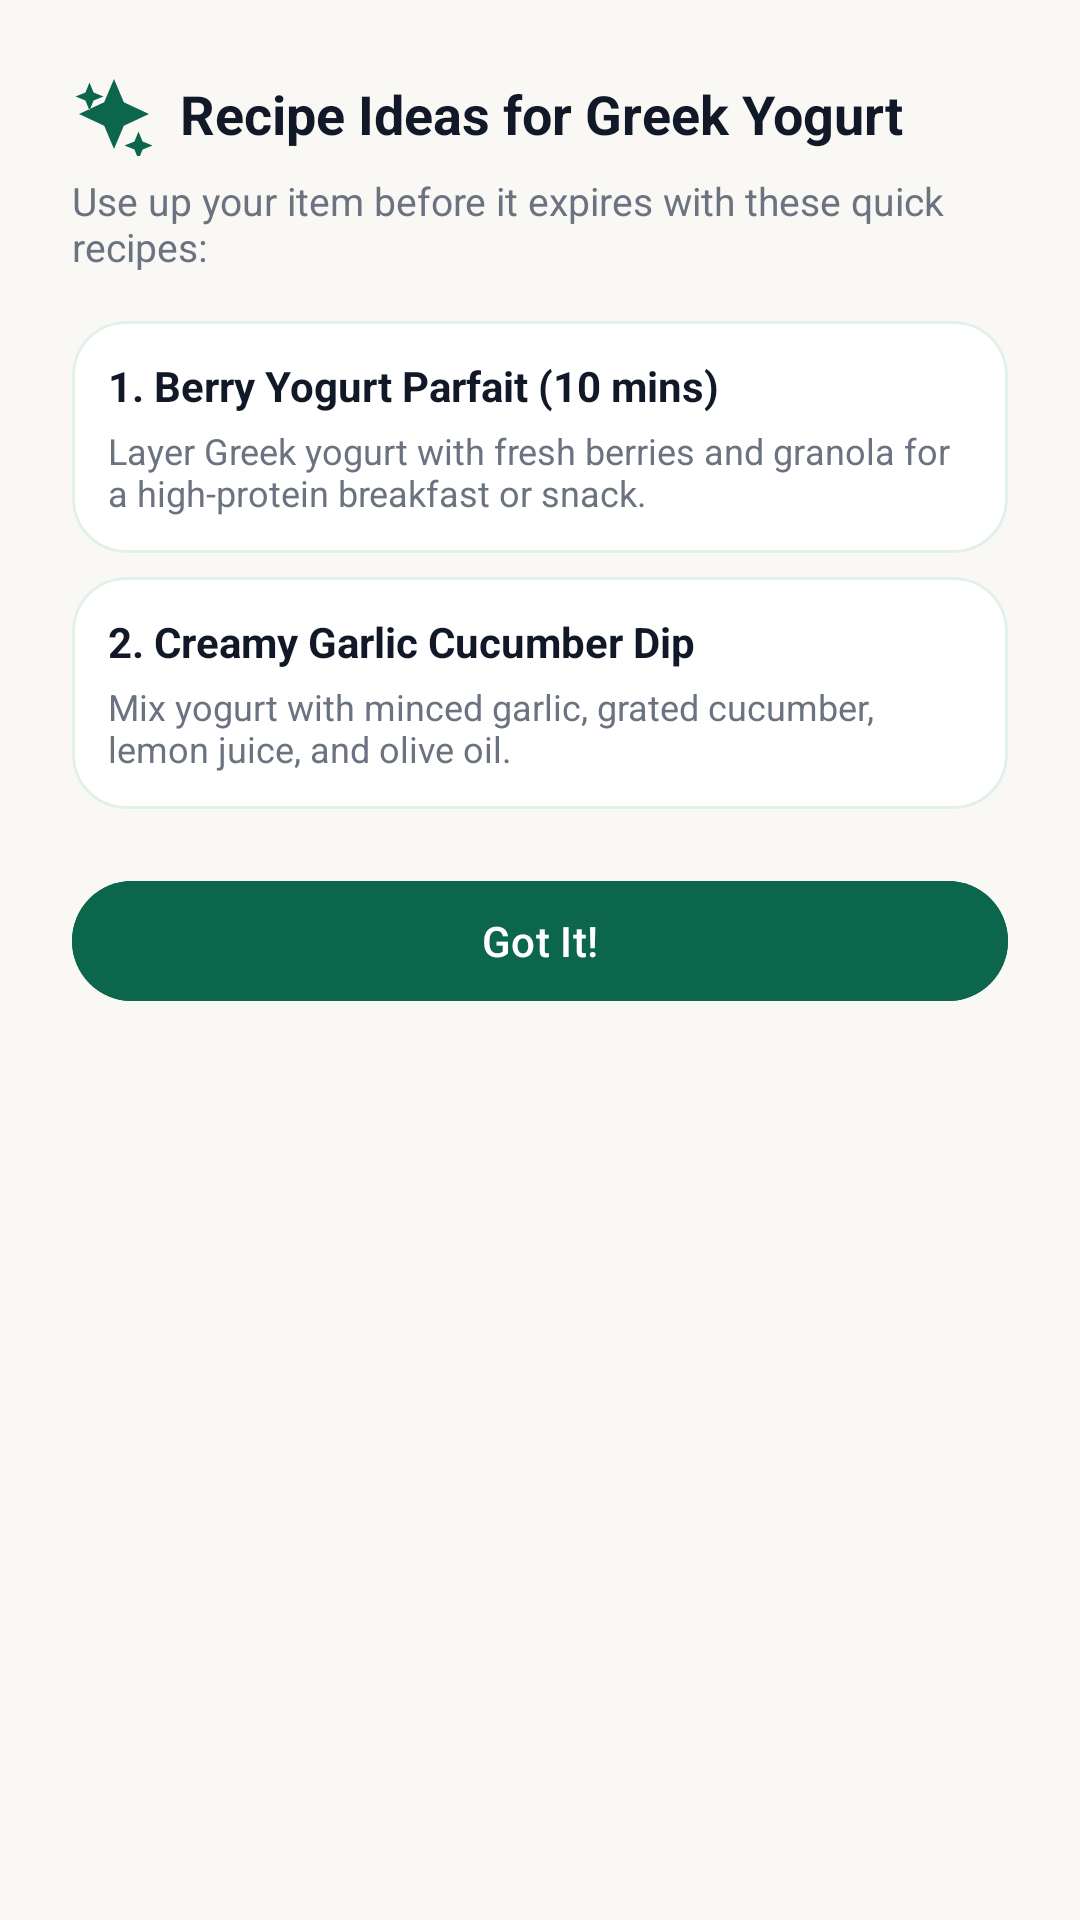

Android layout source for this screen:
<!-- AndroidManifest.xml: application theme Theme.PantryPal -->
<!-- res/layout/dialog_recipe_ideas.xml -->
<?xml version="1.0" encoding="utf-8"?>
<LinearLayout xmlns:android="http://schemas.android.com/apk/res/android"
    xmlns:app="http://schemas.android.com/apk/res-auto"
    android:layout_width="match_parent"
    android:layout_height="wrap_content"
    android:orientation="vertical"
    android:padding="24dp">

    <LinearLayout
        android:layout_width="match_parent"
        android:layout_height="wrap_content"
        android:gravity="center_vertical"
        android:orientation="horizontal">

        <ImageView
            android:layout_width="28dp"
            android:layout_height="28dp"
            android:src="@drawable/ic_sparkles"
            app:tint="@color/pantry_primary" />

        <TextView
            android:id="@+id/tvRecipeTitle"
            android:layout_width="wrap_content"
            android:layout_height="wrap_content"
            android:layout_marginStart="8dp"
            android:text="Recipe Ideas for Greek Yogurt"
            android:textColor="@color/text_primary"
            android:textSize="18sp"
            android:textStyle="bold" />

    </LinearLayout>

    <TextView
        android:layout_width="wrap_content"
        android:layout_height="wrap_content"
        android:layout_marginTop="6dp"
        android:text="Use up your item before it expires with these quick recipes:"
        android:textColor="@color/text_secondary"
        android:textSize="13sp" />

    
    <com.google.android.material.card.MaterialCardView
        style="@style/PantryCardStyle"
        android:layout_width="match_parent"
        android:layout_height="wrap_content"
        android:layout_marginTop="16dp"
        app:cardElevation="0dp"
        app:strokeColor="@color/pantry_primary_light"
        app:strokeWidth="1dp">

        <LinearLayout
            android:layout_width="match_parent"
            android:layout_height="wrap_content"
            android:orientation="vertical"
            android:padding="12dp">

            <TextView
                android:id="@+id/tvRecipe1Name"
                android:layout_width="wrap_content"
                android:layout_height="wrap_content"
                android:text="1. Berry Yogurt Parfait (10 mins)"
                android:textColor="@color/text_primary"
                android:textSize="14sp"
                android:textStyle="bold" />

            <TextView
                android:id="@+id/tvRecipe1Desc"
                android:layout_width="wrap_content"
                android:layout_height="wrap_content"
                android:layout_marginTop="4dp"
                android:text="Layer Greek yogurt with fresh berries and granola for a high-protein breakfast or snack."
                android:textColor="@color/text_secondary"
                android:textSize="12sp" />

        </LinearLayout>

    </com.google.android.material.card.MaterialCardView>

    
    <com.google.android.material.card.MaterialCardView
        style="@style/PantryCardStyle"
        android:layout_width="match_parent"
        android:layout_height="wrap_content"
        android:layout_marginTop="8dp"
        app:cardElevation="0dp"
        app:strokeColor="@color/pantry_primary_light"
        app:strokeWidth="1dp">

        <LinearLayout
            android:layout_width="match_parent"
            android:layout_height="wrap_content"
            android:orientation="vertical"
            android:padding="12dp">

            <TextView
                android:id="@+id/tvRecipe2Name"
                android:layout_width="wrap_content"
                android:layout_height="wrap_content"
                android:text="2. Creamy Garlic Cucumber Dip"
                android:textColor="@color/text_primary"
                android:textSize="14sp"
                android:textStyle="bold" />

            <TextView
                android:id="@+id/tvRecipe2Desc"
                android:layout_width="wrap_content"
                android:layout_height="wrap_content"
                android:layout_marginTop="4dp"
                android:text="Mix yogurt with minced garlic, grated cucumber, lemon juice, and olive oil."
                android:textColor="@color/text_secondary"
                android:textSize="12sp" />

        </LinearLayout>

    </com.google.android.material.card.MaterialCardView>

    <com.google.android.material.button.MaterialButton
        android:id="@+id/btnCloseRecipe"
        style="@style/Widget.Material3.Button"
        android:layout_width="match_parent"
        android:layout_height="wrap_content"
        android:layout_marginTop="20dp"
        android:backgroundTint="@color/pantry_primary"
        android:text="Got It!" />

</LinearLayout>
<!-- resources referenced by this layout -->
<resources>
  <color name="pantry_primary">#0B664B</color>
  <color name="pantry_primary_light">#E2F0EA</color>
  <color name="text_primary">#111827</color>
  <color name="text_secondary">#6B7280</color>
  <!-- drawable ic_sparkles (drawable) -->
  <vector xmlns:android="http://schemas.android.com/apk/res/android"
      android:width="24dp"
      android:height="24dp"
      android:viewportWidth="24"
      android:viewportHeight="24">
      <path
          android:fillColor="#8D6E63"
          android:pathData="M12,2L9.19,8.63 2,12l7.19,3.37L12,22l2.81,-6.63L22,12l-7.19,-3.37zM5,3l1.17,2.83L9,7 6.17,8.17 5,11 3.83,8.17 1,7l2.83,-1.17zM19,17l-1.17,2.83L15,21l2.83,1.17L19,25l1.17,-2.83L23,21l-2.83,-1.17z"/>
  </vector>
  <style name="PantryCardStyle" parent="Widget.Material3.CardView.Elevated">
          <item name="cardCornerRadius">18dp</item>
          <item name="cardElevation">1dp</item>
          <item name="cardBackgroundColor">@color/pantry_card_bg</item>
          <item name="strokeWidth">0dp</item>
      </style>
  <style name="Theme.PantryPal" parent="Base.Theme.PantryPal" />
  <color name="pantry_card_bg">#FFFFFF</color>
  <style name="Base.Theme.PantryPal" parent="Theme.Material3.DayNight.NoActionBar">
          
          <item name="colorPrimary">@color/pantry_primary</item>
          <item name="colorOnPrimary">@color/white</item>
          <item name="colorPrimaryContainer">@color/pantry_primary_container</item>
          <item name="android:windowBackground">@color/pantry_bg</item>
          <item name="android:statusBarColor">@color/pantry_bg</item>
          <item name="android:windowLightStatusBar">true</item>
      </style>
  <color name="white">#FFFFFFFF</color>
  <color name="pantry_primary_container">#D8ECE4</color>
  <color name="pantry_bg">#FAF8F5</color>
</resources>
